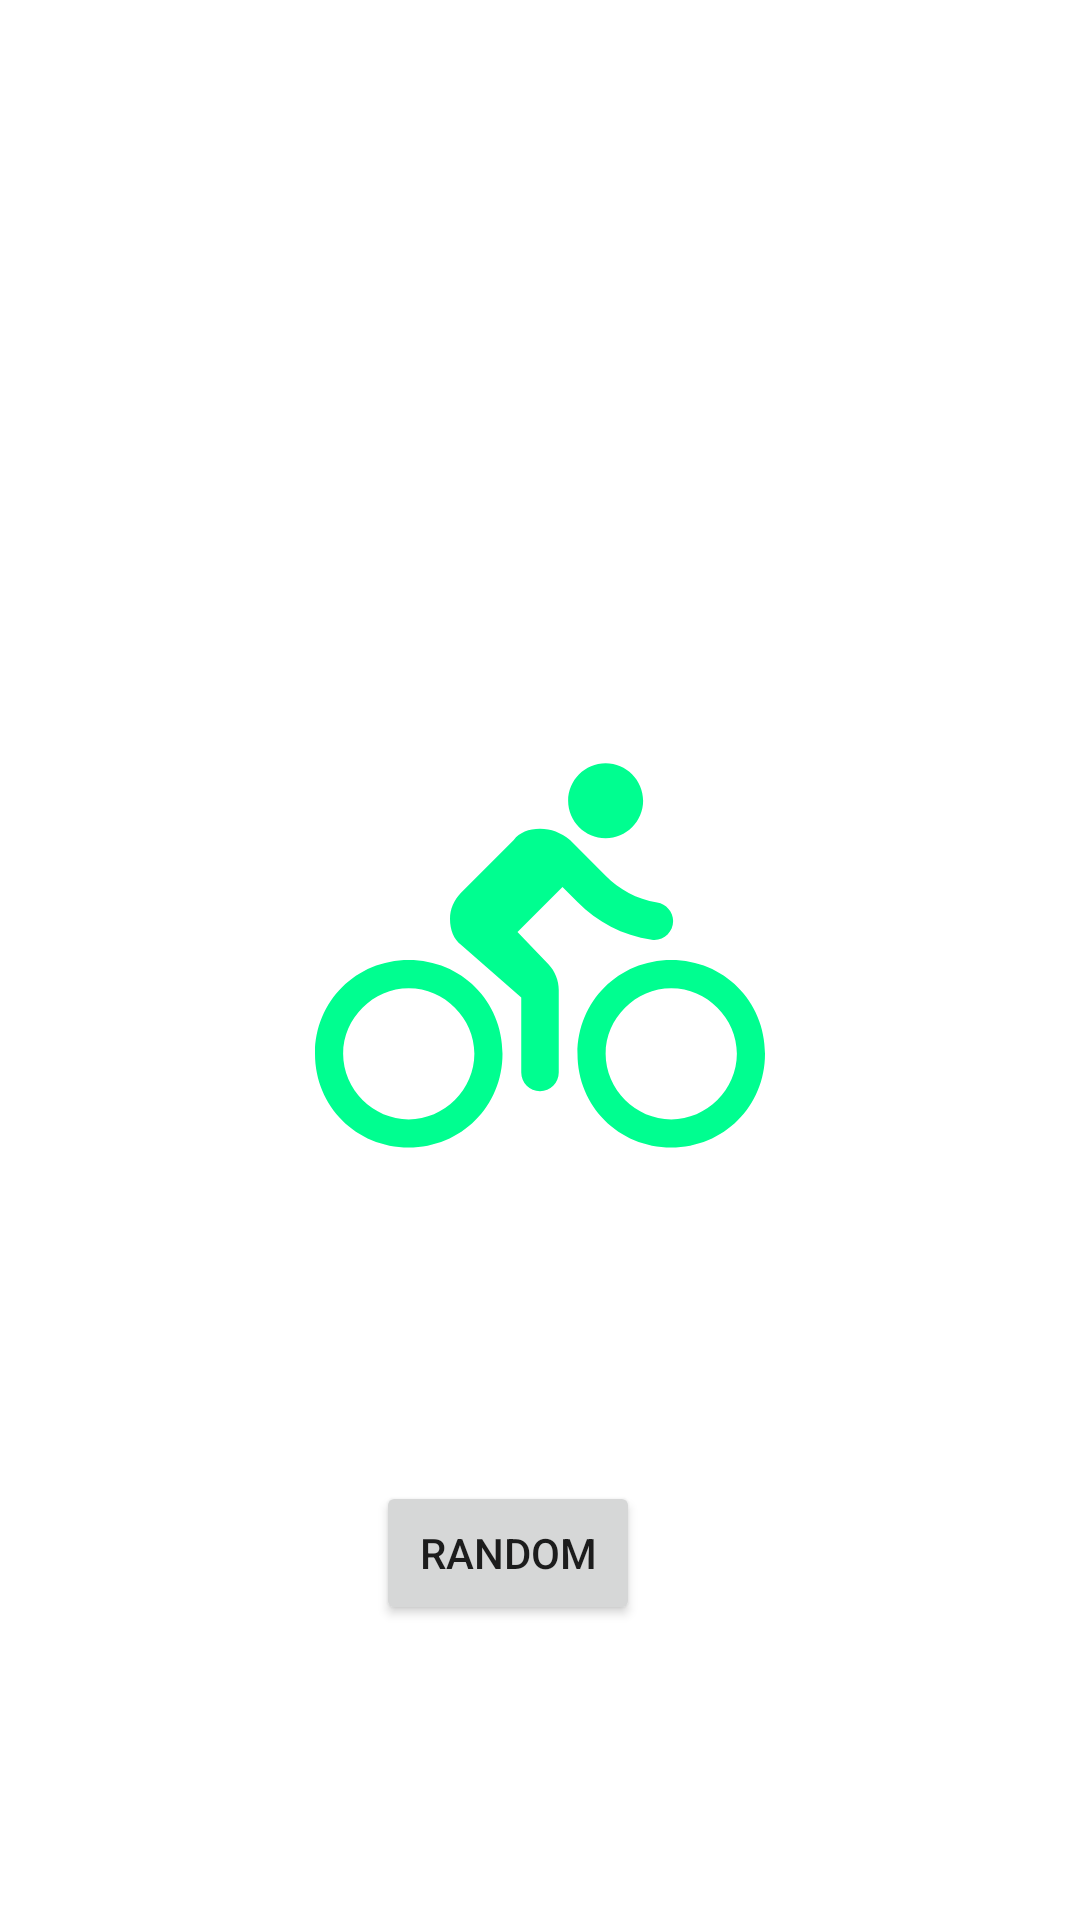

This screen was rendered from an Android layout file. Write that file and the resources it references.
<!-- AndroidManifest.xml: application theme Theme.MyFinalProjectMAYU -->
<!-- res/layout/fragment_season.xml -->
<?xml version="1.0" encoding="utf-8"?>
<androidx.constraintlayout.widget.ConstraintLayout xmlns:android="http://schemas.android.com/apk/res/android"
    xmlns:app="http://schemas.android.com/apk/res-auto"
    xmlns:tools="http://schemas.android.com/tools"
    android:layout_width="match_parent"
    android:layout_height="match_parent"
    tools:context=".SeasonFragment">

    <ImageView
        android:src="@drawable/summer_icom"
        android:id="@+id/image_view_season"
        android:layout_width="150dp"
        android:layout_height="150dp"
        app:layout_constraintBottom_toBottomOf="parent"
        app:layout_constraintEnd_toEndOf="parent"
        app:layout_constraintStart_toStartOf="parent"
        app:layout_constraintTop_toTopOf="parent" />


    <Button
        android:id="@+id/random_button1"
        android:layout_width="wrap_content"
        android:layout_height="wrap_content"
        android:text="@string/random1"
        app:layout_constraintBottom_toBottomOf="parent"
        app:layout_constraintEnd_toEndOf="parent"
        app:layout_constraintHorizontal_bias="0.461"
        app:layout_constraintStart_toStartOf="parent"

        app:layout_constraintTop_toBottomOf="@+id/image_view_season" />

</androidx.constraintlayout.widget.ConstraintLayout>
<!-- resources referenced by this layout -->
<resources>
  <!-- drawable summer_icom (drawable) -->
  <vector android:height="24dp" android:tint="#00FE90"
      android:viewportHeight="24" android:viewportWidth="24"
      android:width="24dp" xmlns:android="http://schemas.android.com/apk/res/android">
      <path android:fillColor="@android:color/white" android:pathData="M15.5,5.5c1.1,0 2,-0.9 2,-2s-0.9,-2 -2,-2 -2,0.9 -2,2 0.9,2 2,2zM5,12c-2.8,0 -5,2.2 -5,5s2.2,5 5,5 5,-2.2 5,-5 -2.2,-5 -5,-5zM5,20.5c-1.9,0 -3.5,-1.6 -3.5,-3.5s1.6,-3.5 3.5,-3.5 3.5,1.6 3.5,3.5 -1.6,3.5 -3.5,3.5zM10.8,10.5l2.4,-2.4 0.8,0.8c1.06,1.06 2.38,1.78 3.96,2.02 0.6,0.09 1.14,-0.39 1.14,-1 0,-0.49 -0.37,-0.91 -0.85,-0.99 -1.11,-0.18 -2.02,-0.71 -2.75,-1.43l-1.9,-1.9c-0.5,-0.4 -1,-0.6 -1.6,-0.6s-1.1,0.2 -1.4,0.6L7.8,8.4c-0.4,0.4 -0.6,0.9 -0.6,1.4 0,0.6 0.2,1.1 0.6,1.4L11,14v4c0,0.55 0.45,1 1,1s1,-0.45 1,-1v-4.4c0,-0.52 -0.2,-1.01 -0.55,-1.38L10.8,10.5zM19,12c-2.8,0 -5,2.2 -5,5s2.2,5 5,5 5,-2.2 5,-5 -2.2,-5 -5,-5zM19,20.5c-1.9,0 -3.5,-1.6 -3.5,-3.5s1.6,-3.5 3.5,-3.5 3.5,1.6 3.5,3.5 -1.6,3.5 -3.5,3.5z"/>
  </vector>
  <string name="random1">Random</string>
  <style name="Theme.MyFinalProjectMAYU" parent="Theme.MaterialComponents.DayNight.DarkActionBar">
          
          <item name="colorPrimary">@color/purple_500</item>
          <item name="colorPrimaryVariant">@color/purple_700</item>
          <item name="colorOnPrimary">@color/white</item>
          
          <item name="colorSecondary">@color/teal_200</item>
          <item name="colorSecondaryVariant">@color/teal_700</item>
          <item name="colorOnSecondary">@color/black</item>
          
          <item name="android:statusBarColor" tools:targetApi="l">?attr/colorPrimaryVariant</item>
  
          
          <item name="android:textViewStyle">@style/Theme.MyFinalProjectMAYU.TextView</item>
      </style>
  <color name="purple_500">#FF6200EE</color>
  <color name="purple_700">#FF3700B3</color>
  <color name="white">#FFFFFFFF</color>
  <color name="teal_200">#FF03DAC5</color>
  <color name="teal_700">#FF018786</color>
  <color name="black">#FF000000</color>
  <style name="Theme.MyFinalProjectMAYU.TextView" parent="Widget.MaterialComponents.TextView">
          <item name="android:textSize">25sp</item>
          <item name="android:textColor">@color/green</item>
      </style>
  <color name="green">#5CDC39</color>
</resources>
